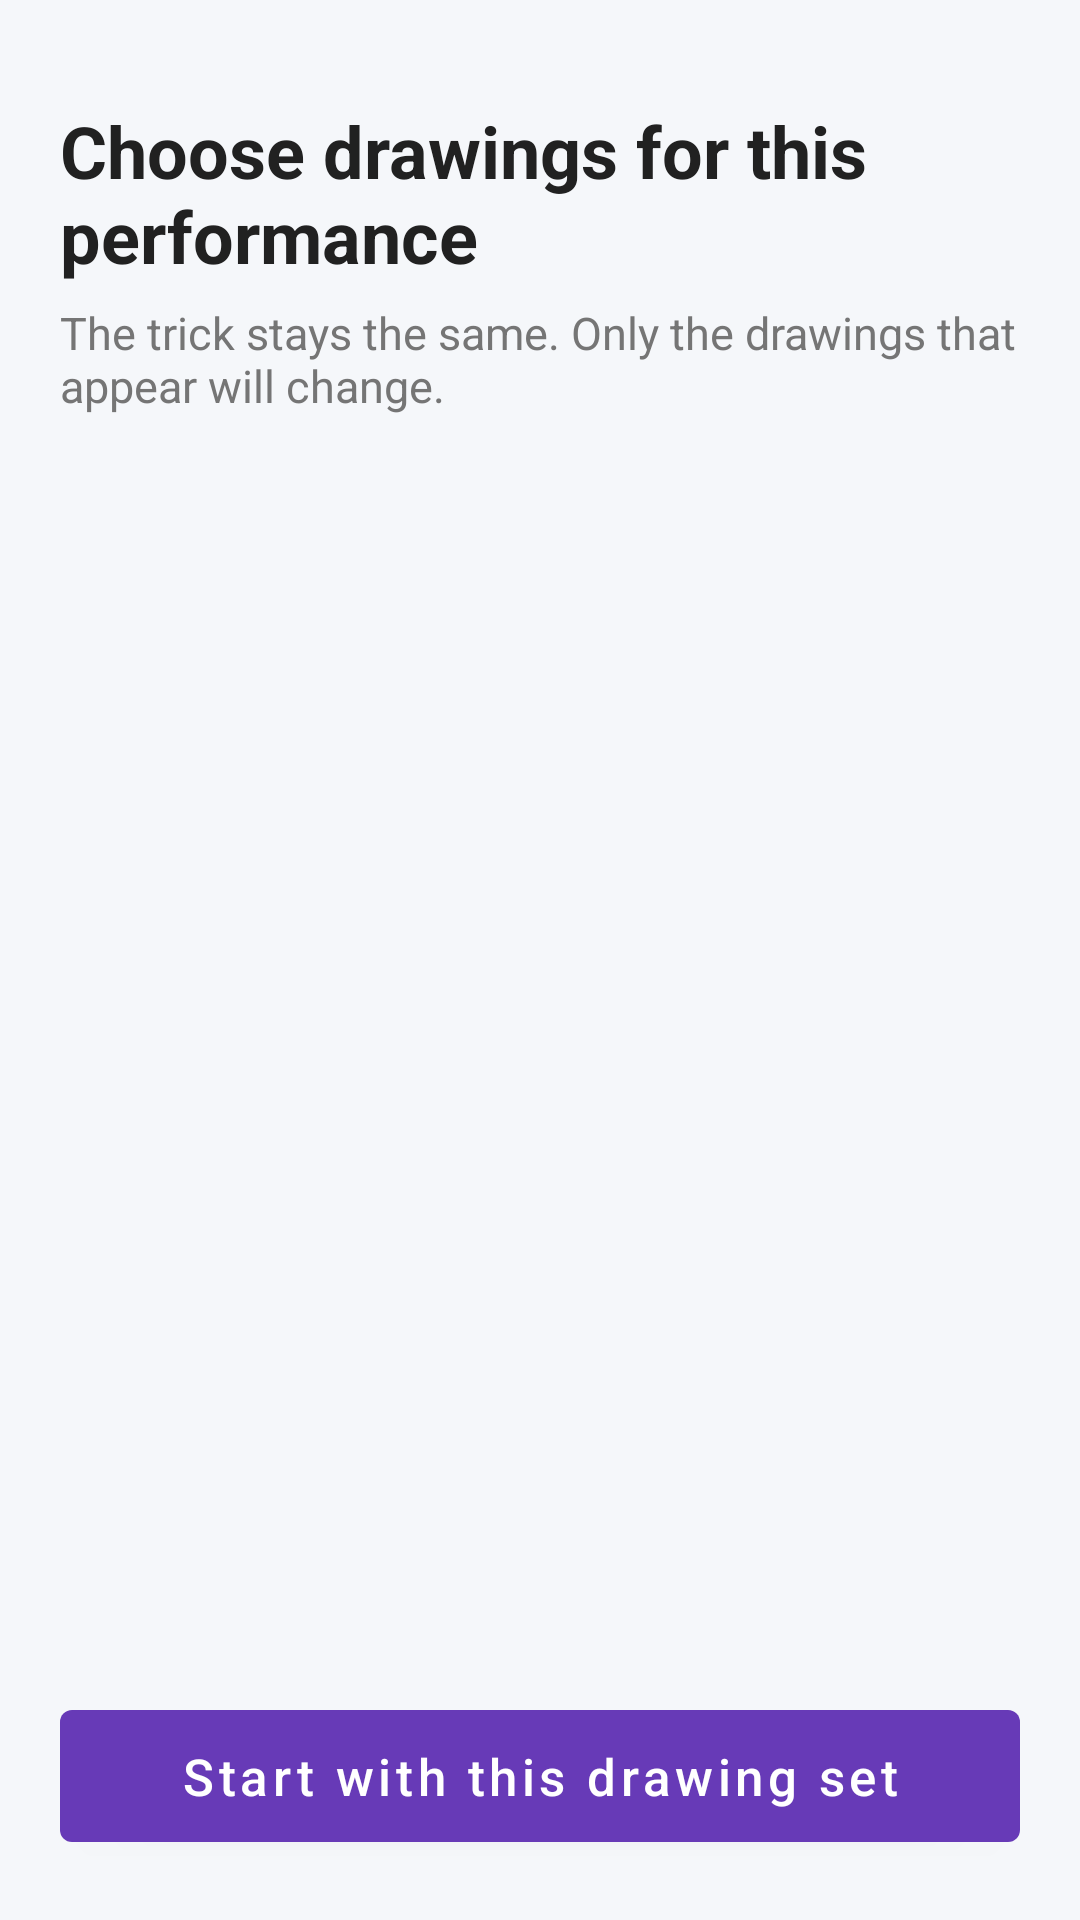

Android layout source for this screen:
<!-- AndroidManifest.xml: application theme AppTheme -->
<!-- res/layout/bottom_sheet_pack_picker.xml -->
<?xml version="1.0" encoding="utf-8"?>
<LinearLayout xmlns:android="http://schemas.android.com/apk/res/android"
    android:layout_width="match_parent"
    android:layout_height="match_parent"
    android:background="@color/canvas_screen_background"
    android:orientation="vertical"
    android:paddingStart="20dp"
    android:paddingTop="12dp"
    android:paddingEnd="20dp"
    android:paddingBottom="20dp">

    <View
        android:layout_width="40dp"
        android:layout_height="4dp"
        android:layout_gravity="center_horizontal"
        android:background="@drawable/bg_bottom_sheet_handle" />

    <TextView
        android:layout_width="match_parent"
        android:layout_height="wrap_content"
        android:layout_marginTop="18dp"
        android:text="@string/pack_picker_title"
        android:textColor="@color/text_primary"
        android:textSize="24sp"
        android:textStyle="bold" />

    <TextView
        android:layout_width="match_parent"
        android:layout_height="wrap_content"
        android:layout_marginTop="6dp"
        android:text="@string/pack_picker_subtitle"
        android:textColor="@color/text_secondary"
        android:textSize="15sp" />

    <androidx.recyclerview.widget.RecyclerView
        android:id="@+id/pack_picker_list"
        android:layout_width="match_parent"
        android:layout_height="0dp"
        android:layout_marginTop="16dp"
        android:layout_weight="1"
        android:clipToPadding="false"
        android:paddingBottom="12dp" />

    <com.google.android.material.button.MaterialButton
        android:id="@+id/pack_picker_start"
        android:layout_width="match_parent"
        android:layout_height="56dp"
        android:text="@string/pack_picker_start"
        android:textAllCaps="false"
        android:textSize="17sp" />
</LinearLayout>
<!-- resources referenced by this layout -->
<resources>
  <color name="canvas_screen_background">#F5F7FA</color>
  <color name="text_primary">#212121</color>
  <color name="text_secondary">#757575</color>
  <string name="pack_picker_start">Start with this drawing set</string>
  <string name="pack_picker_subtitle">The trick stays the same. Only the drawings that appear will change.</string>
  <string name="pack_picker_title">Choose drawings for this performance</string>
  <style name="AppTheme" parent="Theme.MaterialComponents.Light.DarkActionBar">
          
          <item name="colorPrimary">@color/primary</item>
          <item name="colorPrimaryDark">@color/primary_dark</item>
          <item name="materialCardViewStyle">@style/AppCard</item>
      </style>
  <color name="primary">#673ab7</color>
  <color name="primary_dark">#320b86</color>
  <style name="AppCard" parent="Widget.MaterialComponents.CardView">
          <item name="cardElevation">8dp</item>
      </style>
</resources>
